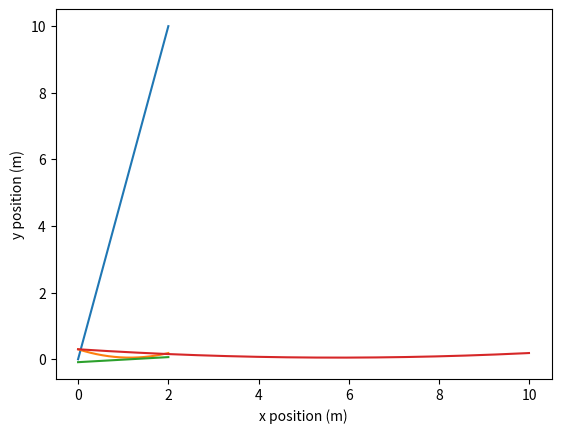

Write Python code to recreate this figure.
import numpy as np
from scipy.integrate import solve_ivp
import matplotlib.pyplot as plt


class Car:
    """
    Class to define the Car object
    """

    def __init__(self, length=2.3,
                 velocity=5.,
                 x_position=0.,
                 y_position=0.,
                 pose=0.):
        """
        Constructor for the Car class
        :param length: The length of the car in metres
        :param velocity: The velocity of the car in metres per second
        :param x_position: The x position of the car in metres
        :param y_position: The y position of the car in metres
        :param pose: The angle the car makes with the positive x axis in an anticlockwise direction
        """
        self.__length = length
        self.__velocity = velocity
        self.__x_position = x_position
        self.__y_position = y_position
        self.__pose = pose

    def move(self, steering_angle, dt=0.001):
        """
        Function to make the Car object move according to the dynamics of the system
        :param steering_angle: The steering angle of the car in radians
        :param dt: The difference between consecutive time values in seconds
        :return: The solution describing the system dynamics over time
        """
        # Step 1 - Define the system dynamics
        def system_dynamics(t, z):
            """
            Defines the system dynamics given in equations 2.1a-c
                         [ v * cos(theta) ]
             g(t, z)   = [ v * sin(theta) ]
                         [ v * tan(u) / L ]
            :param t: The variable time, which is unused in this system of equations
            :param z: An array containing the x position, y position and pose of the system
            :return: The calculated results for each equation inside function g(t, z)
            """
            theta = z[2]
            return [self.__velocity * np.cos(theta),
                    self.__velocity * np.sin(theta),
                    self.__velocity * np.tan(steering_angle) / self.__length]

        # Step 2 - Define the initial condition z(0) = [x(0), y(0), theta(0)]
        z_initial = [self.__x_position,
                     self.__y_position,
                     self.__pose]

        # Step 3 - Call solve_ivp
        solution = solve_ivp(system_dynamics,
                             [0., t_final],
                             z_initial,
                             t_eval=np.linspace(0., t_final, num_points))

        # Step 4 - Store the final values of x, y, and theta in the Car object
        self.__x_position = solution.y[0][-1]
        self.__y_position = solution.y[1][-1]
        self.__pose = solution.y[2][-1]

        # Step 5 - Return the solution describing the system dynamics over time
        return solution

# Declare the Car object and global variables
car_1 = Car(x_position=0, y_position=0.3, pose=-np.pi / 36.)
car_steering_angle = np.pi / 90.
t_final = 2.
num_points = 1000   # The resolution of the graph
car_trajectory = car_1.move(car_steering_angle)

# Question 1.1 - Plot x position (m) against time (s)
plt.plot(car_trajectory.t, car_trajectory.y[0].T)
plt.xlabel('Time (s)')
plt.ylabel('x position (m)')
plt.grid()
plt.show()

# Question 1.1 - Plot y position (m) against time (s)
plt.plot(car_trajectory.t, car_trajectory.y[1].T)
plt.xlabel('Time (s)')
plt.ylabel('y position (m)')
plt.grid()
plt.show()

# Question 1.1 - Plot theta (rad) against time (s)
plt.plot(car_trajectory.t, car_trajectory.y[2].T)
plt.xlabel('Time (s)')
plt.ylabel('theta (rad)')
plt.grid()
plt.show()

# Question 1.2 - Plot y position (m) against x position (m)
plt.plot(car_trajectory.y[0], car_trajectory.y[1].T)
plt.xlabel('x position (m)')
plt.ylabel('y position (m)')
plt.grid()
plt.show()
